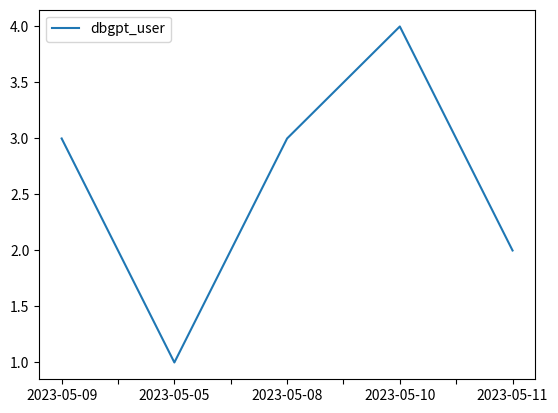

Here is the Python script that generated this plot:
#!/usr/bin/env python3
# -*- coding: utf-8 -*-

import pandas as pd
import numpy as np
from typing import List, Any
import matplotlib.pyplot as plt
import os

def lineChart(datas: List[List], index: List, columns):
    try:
        datas_len = len(datas)
        columns_len = len(columns)
        if datas_len == 0:
            raise ValueError("数据错误")
        if datas_len != len(index):
            raise ValueError("数据长度错误")
        if columns_len != len(columns):
           raise ValueError("数据列数错误")


        df = pd.DataFrame(datas, index, columns)
        df.plot()
        plt.show()
    except Exception as e:
         print(e)


def barChart( datas: List ,
              index: List,
              columns: List):
    try:
        datas_len = len(datas)
        columns_len = len(columns)
        if datas_len == 0:
            raise ValueError("数据错误")
        if datas_len != len(index):
            raise ValueError("数据长度错误")
        if columns_len != len(columns):
           raise ValueError("数据列数错误")


        df = pd.DataFrame(datas, index, columns)
        df.plot(kind='barh', stacked=True)
        plt.show()
        #
        # df.plot().bar(x = 1, height =1)
        # plt.show()
    except Exception as e:
         print(e)


def barChart_excutor(data:None ={'now': [1, 3, 2, 4],
            'next': [3, 2, 4, 1]}):


    # 构造 DataFrame 对象
    df = pd.DataFrame(data)

    # 绘制堆积柱状图
    df.plot(kind='barh', stacked=True)
    plt.show()

if __name__ == '__main__':
     # lineChart([[3], [1], [3], [4], [2]], ["5/5", "5/8", "5/9", "5/10", "5/11"], ["New dbgpt users"])
     lineChart([3, 1, 3, 4, 2], ['2023-05-09', '2023-05-05', '2023-05-08', '2023-05-10', '2023-05-11'], ["dbgpt_user"])
    # print(tidb_sql_executor('show databases;'))

     # barChart(np.random.randn(5, 2), [1, 2, 3, 4, 5], ['now', 'last'])
     # barChart_excutor()
